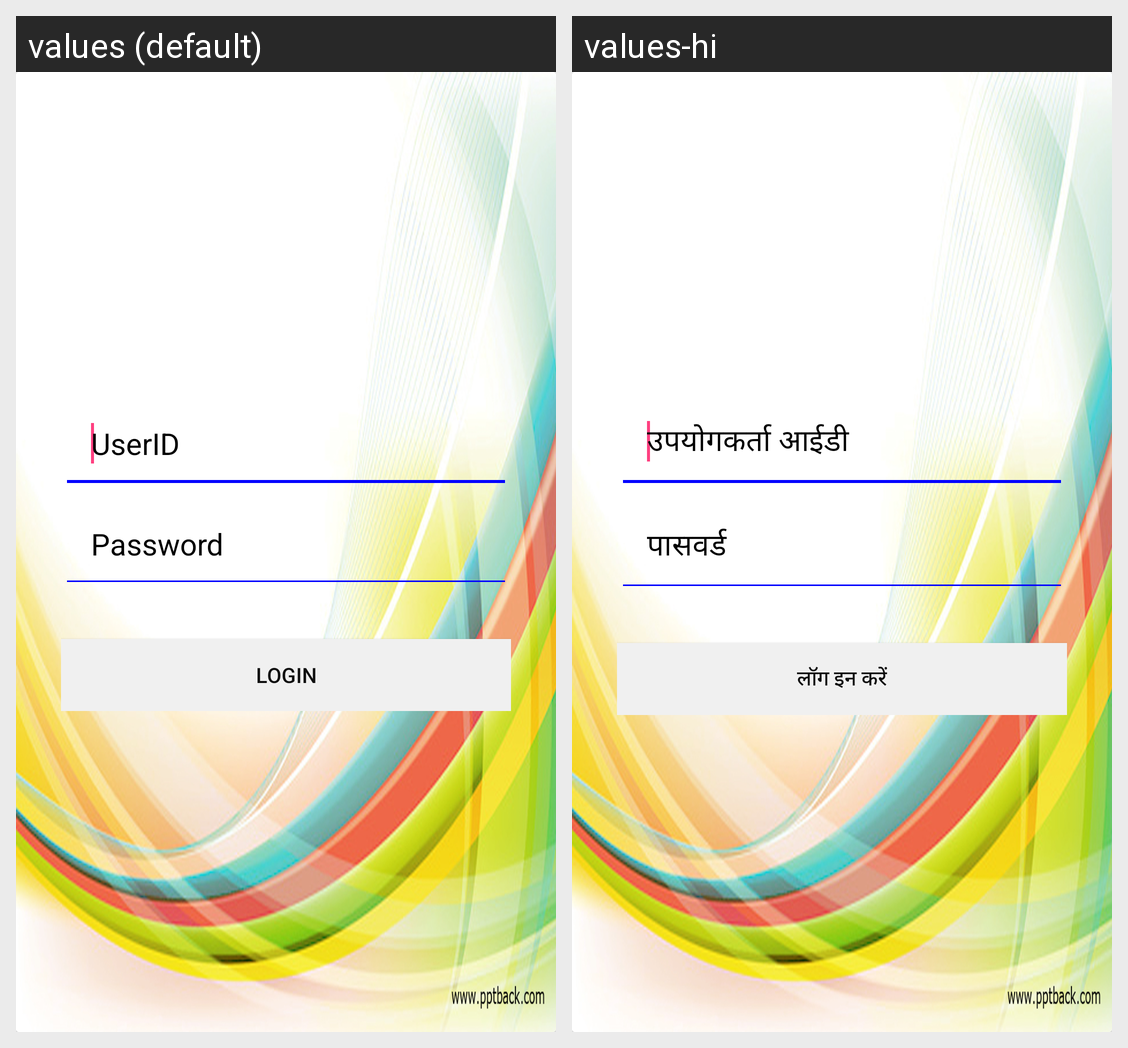

Locale-by-locale string values for the Android screen shown in this grid:
Android screen res/layout/activity_login.xml rendered under 2 locales, left to right: values (default), values-hi. Device: Nexus 5 (rendered at 1080×1920; each locale shown at half size, 540×960, under a caption strip naming it); theme AppTheme.
Strings drawn on this screen, with the default value and each locale's value (text and hints the layout hard-codes, and strings that could not be matched under every locale, appear in the picture but are not listed):

userid
  values: UserID
  values-hi: उपयोगकर्ता आईडी

password
  values: Password
  values-hi: पासवर्ड

login
  values: Login
  values-hi: लॉग इन करें
